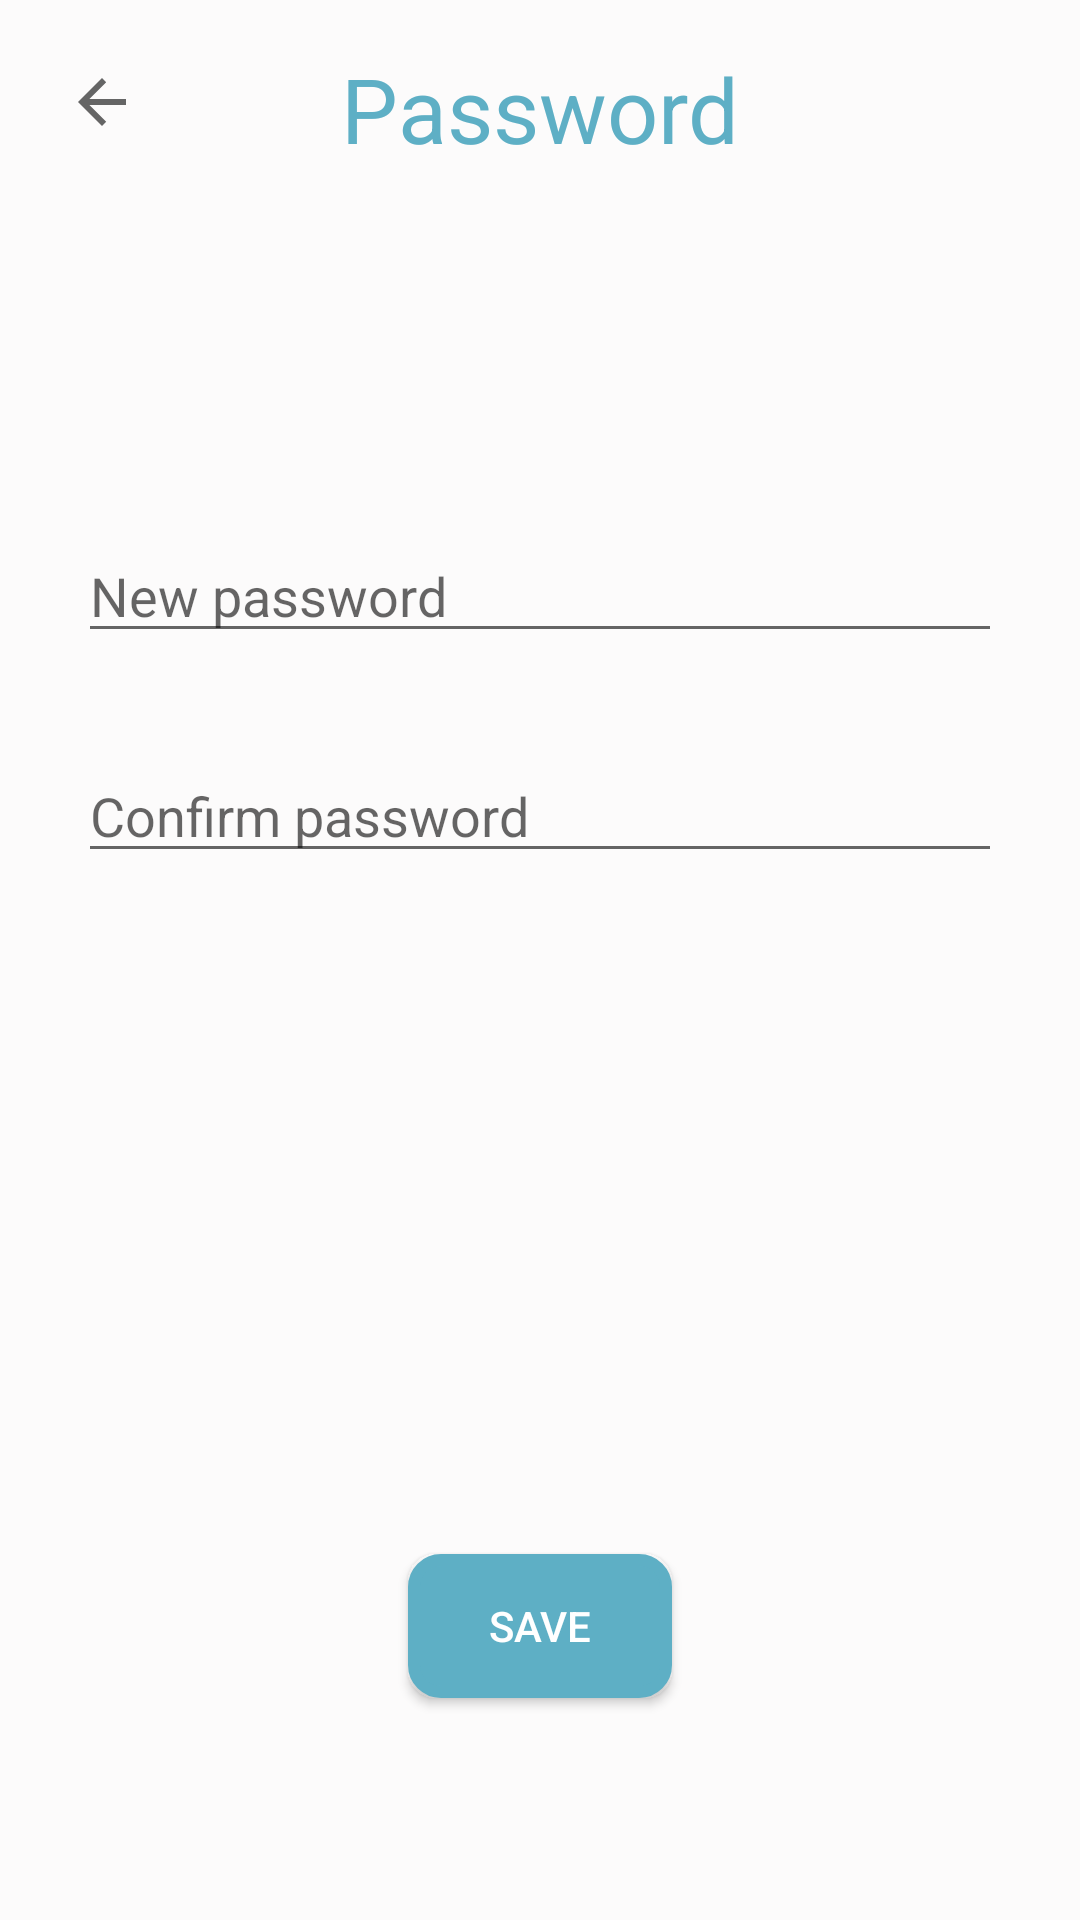

Reconstruct the res/layout file that produces this screen, plus the resources it refers to.
<!-- AndroidManifest.xml: application theme AppTheme -->
<!-- res/layout/change_password_layout.xml -->
<?xml version="1.0" encoding="utf-8"?>
<androidx.constraintlayout.widget.ConstraintLayout xmlns:android="http://schemas.android.com/apk/res/android"
    android:layout_width="match_parent"
    android:layout_height="match_parent"
    xmlns:app="http://schemas.android.com/apk/res-auto"
    android:background="@color/colorWhiteBackground">

    <TextView
        android:id="@+id/textView28"
        android:layout_width="wrap_content"
        android:layout_height="wrap_content"
        android:layout_marginTop="16dp"
        android:text="Password"
        android:textColor="@color/colorAppBlue"
        android:textSize="30sp"
        app:layout_constraintEnd_toEndOf="parent"
        app:layout_constraintStart_toStartOf="parent"
        app:layout_constraintTop_toTopOf="parent" />

    <ImageButton
        android:id="@+id/change_password_back_arrow"
        android:layout_width="36dp"
        android:layout_height="36dp"
        android:layout_marginStart="16dp"
        android:layout_marginTop="16dp"
        android:background="@color/colorWhiteBackground"
        android:backgroundTint="@color/colorWhiteBackground"
        app:layout_constraintStart_toStartOf="parent"
        app:layout_constraintTop_toTopOf="parent"
        app:srcCompat="?attr/homeAsUpIndicator" />

    <EditText
        android:id="@+id/new_password"
        android:layout_width="0dp"
        android:layout_height="wrap_content"
        android:layout_marginStart="26dp"
        android:layout_marginTop="120dp"
        android:layout_marginEnd="26dp"
        android:ems="10"
        android:hint="New password"
        android:inputType="textPassword"
        android:maxLength="15"
        app:layout_constraintEnd_toEndOf="parent"
        app:layout_constraintStart_toStartOf="parent"
        app:layout_constraintTop_toBottomOf="@+id/textView28" />

    <EditText
        android:id="@+id/confirm_password"
        android:layout_width="0dp"
        android:layout_height="wrap_content"
        android:layout_marginStart="26dp"
        android:layout_marginTop="32dp"
        android:layout_marginEnd="26dp"
        android:ems="10"
        android:hint="Confirm password"
        android:inputType="textPassword"
        android:maxLength="15"
        app:layout_constraintEnd_toEndOf="parent"
        app:layout_constraintStart_toStartOf="parent"
        app:layout_constraintTop_toBottomOf="@+id/new_password" />

    <Button
        android:id="@+id/save_password"
        android:layout_width="wrap_content"
        android:layout_height="wrap_content"
        android:layout_marginTop="153dp"
        android:background="@drawable/blue_box"
        android:text="Save"
        android:textColor="#FFFFFF"
        app:layout_constraintBottom_toBottomOf="parent"
        app:layout_constraintEnd_toEndOf="parent"
        app:layout_constraintStart_toStartOf="parent"
        app:layout_constraintTop_toBottomOf="@+id/confirm_password" />
</androidx.constraintlayout.widget.ConstraintLayout>
<!-- resources referenced by this layout -->
<resources>
  <color name="colorAppBlue">#5EAFC5</color>
  <color name="colorWhiteBackground">#FCFBFB</color>
  <!-- drawable blue_box (drawable) -->
  <?xml version="1.0" encoding="utf-8"?>
  <shape xmlns:android="http://schemas.android.com/apk/res/android">
      <stroke android:width="4dp" android:color="@color/colorAppBlue"/>
      <padding android:left="7dp" android:right="7dp" android:top="7dp" android:bottom="7dp"/>
      <corners android:radius="9dp"/>
      <solid android:color="@color/colorAppBlue"/>
  </shape>
  <style name="AppTheme" parent="Theme.AppCompat.Light.NoActionBar">
          
          <item name="colorPrimary">#B7DDD7D7</item>
          <item name="colorPrimaryDark">@color/colorPrimaryDark</item>
          <item name="colorAccent">@color/colorAccent</item>
      </style>
  <color name="colorPrimaryDark">#A62290E8</color>
  <color name="colorAccent">#03DAC5</color>
</resources>
